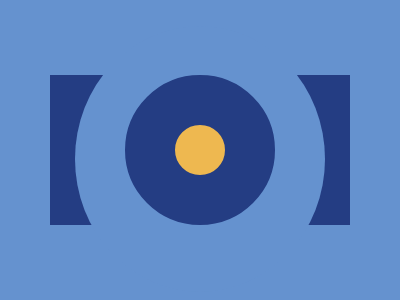

Here is a drawing made with CSS. Write the source that renders it.

<div class="center"></div>
<div class="outside"></div>
<div class="middle"></div>
<style>
  body{
    background: #6592CF;
    display: flex;
  }
  div{
  }
  .center{
    display: absolute;
    margin-top:67px;
    margin-left:117px;
    height:50px;
    width: 50px;
    border-radius:100%;
    background: #EEB850;
    border: 50px solid #243D83;
    border-radius: 100px;
    z-index:2;
  }
  .outside{
    margin-top:67px;
    margin-left:-225px;
    height: 150px;
    width: 300px;
    background: #243D83;
    z-index:1;
  }
  .middle{
    margin-top:18px;
    margin-left:-275px;
    border: 125px solid #6592CF ;
    border-radius: 100%;
     z-index:1;
  }
</style>
